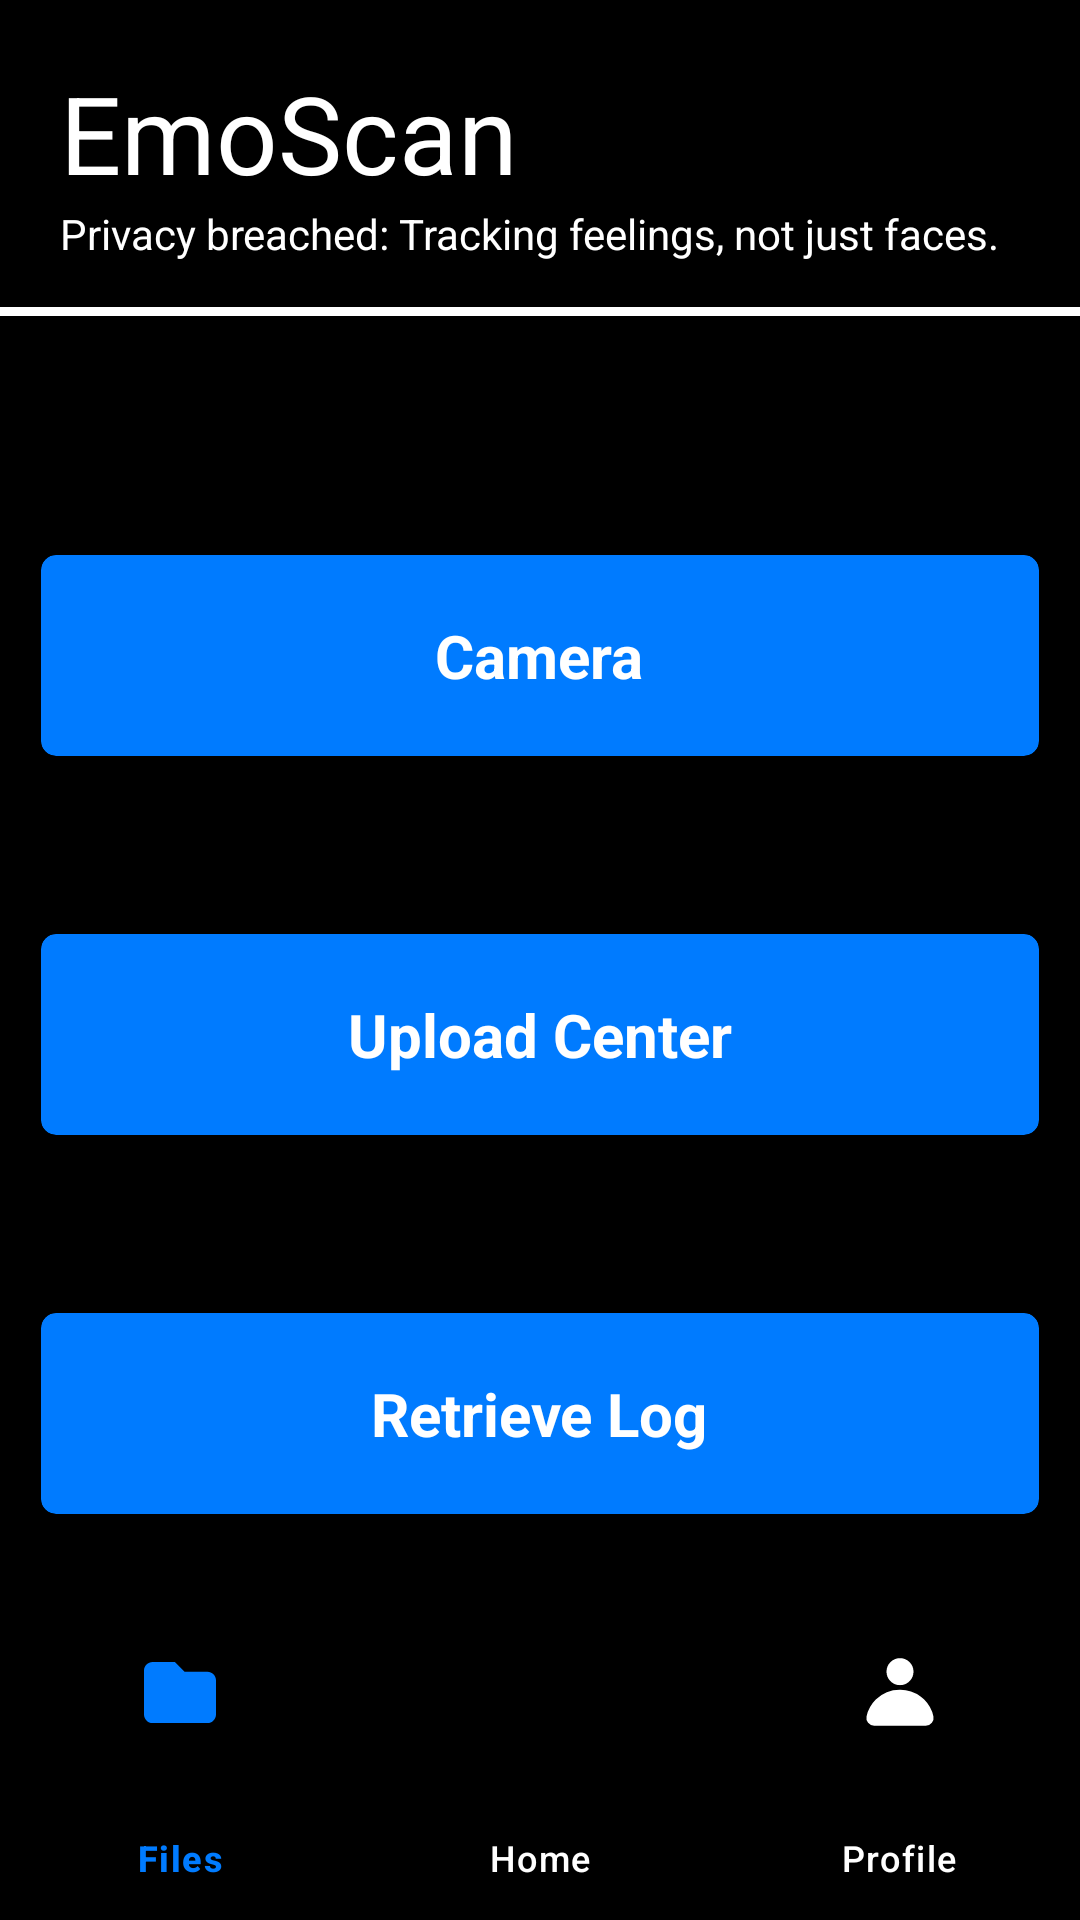

Reconstruct the res/layout file that produces this screen, plus the resources it refers to.
<!-- AndroidManifest.xml: application theme Theme.EmoScan -->
<!-- res/layout/activity_main.xml -->
<?xml version="1.0" encoding="utf-8"?>
<androidx.constraintlayout.widget.ConstraintLayout xmlns:android="http://schemas.android.com/apk/res/android"
    xmlns:app="http://schemas.android.com/apk/res-auto"
    xmlns:tools="http://schemas.android.com/tools"
    android:id="@+id/main"
    android:layout_width="match_parent"
    android:layout_height="match_parent"
    android:background="@color/black"
    tools:context=".MainActivity">

  <TextView
      android:id="@+id/textView"
      android:layout_width="wrap_content"
      android:layout_height="wrap_content"
      android:layout_marginStart="20dp"
      android:layout_marginTop="20dp"
      android:text="@string/app_name"
      android:textColor="@color/white"
      android:textSize="36sp"
      app:layout_constraintStart_toStartOf="parent"
      app:layout_constraintTop_toTopOf="parent" />

  <TextView
      android:id="@+id/textView2"
      android:layout_width="wrap_content"
      android:layout_height="wrap_content"
      android:text="@string/title_quote"
      android:textColor="@color/white"
      app:layout_constraintStart_toStartOf="@+id/textView"
      app:layout_constraintTop_toBottomOf="@+id/textView" />

  <View
      android:id="@+id/divider"
      android:layout_width="match_parent"
      android:layout_height="3dp"
      android:layout_marginTop="15dp"
      android:background="@color/white"
      android:backgroundTint="@color/white"
      app:layout_constraintEnd_toEndOf="parent"
      app:layout_constraintStart_toStartOf="parent"
      app:layout_constraintTop_toBottomOf="@+id/textView2" />

  <androidx.cardview.widget.CardView
      android:id="@+id/cameraCard"
      android:layout_width="match_parent"
      android:layout_height="wrap_content"
      android:layout_marginTop="60dp"
      app:cardBackgroundColor="@color/blue"
      app:cardCornerRadius="5dp"
      app:cardElevation="10dp"
      app:cardMaxElevation="12dp"
      app:cardPreventCornerOverlap="true"
      app:cardUseCompatPadding="true"
      app:layout_constraintEnd_toEndOf="parent"
      app:layout_constraintStart_toStartOf="parent"
      app:layout_constraintTop_toBottomOf="@+id/divider">

    <TextView
        android:layout_width="wrap_content"
        android:layout_height="wrap_content"
        android:layout_gravity="bottom|center_horizontal"
        android:layout_marginTop="20dp"
        android:layout_marginBottom="20dp"
        android:text="@string/txtCamera"
        android:textColor="@color/white"
        android:textSize="20sp"
        android:textStyle="bold" />

  </androidx.cardview.widget.CardView>

  <androidx.cardview.widget.CardView
      android:id="@+id/uploadCenterCard"
      android:layout_width="match_parent"
      android:layout_height="wrap_content"
      android:layout_marginTop="20dp"
      app:cardBackgroundColor="@color/blue"
      app:cardCornerRadius="5dp"
      app:cardElevation="10dp"
      app:cardMaxElevation="12dp"
      app:cardPreventCornerOverlap="true"
      app:cardUseCompatPadding="true"
      app:layout_constraintEnd_toEndOf="parent"
      app:layout_constraintHorizontal_bias="1.0"
      app:layout_constraintStart_toStartOf="parent"
      app:layout_constraintTop_toBottomOf="@+id/cameraCard">

    <TextView
        android:layout_width="wrap_content"
        android:layout_height="wrap_content"
        android:layout_gravity="bottom|center_horizontal"
        android:layout_marginTop="20dp"
        android:layout_marginBottom="20dp"
        android:text="@string/uploadCenter"
        android:textColor="@color/white"
        android:textSize="20sp"
        android:textStyle="bold" />

  </androidx.cardview.widget.CardView>

  <androidx.cardview.widget.CardView
      android:id="@+id/retrieveLogCard"
      android:layout_width="match_parent"
      android:layout_height="wrap_content"
      android:layout_marginTop="20dp"
      app:cardBackgroundColor="@color/blue"
      app:cardCornerRadius="5dp"
      app:cardElevation="10dp"
      app:cardMaxElevation="12dp"
      app:cardPreventCornerOverlap="true"
      app:cardUseCompatPadding="true"
      app:layout_constraintEnd_toEndOf="parent"
      app:layout_constraintHorizontal_bias="1.0"
      app:layout_constraintStart_toStartOf="parent"
      app:layout_constraintTop_toBottomOf="@+id/uploadCenterCard">

    <TextView
        android:layout_width="wrap_content"
        android:layout_height="wrap_content"
        android:layout_gravity="bottom|center_horizontal"
        android:layout_marginTop="20dp"
        android:layout_marginBottom="20dp"
        android:text="@string/retrieveLog"
        android:textColor="@color/white"
        android:textSize="20sp"
        android:textStyle="bold" />

  </androidx.cardview.widget.CardView>

  <com.google.android.material.bottomnavigation.BottomNavigationView
      android:id="@+id/bottom_navigation"
      android:layout_width="match_parent"
      android:layout_height="100dp"
      android:layout_alignParentBottom="true"
      app:itemBackground="@color/black"
      app:itemIconTint="@drawable/selector"
      app:itemTextColor="@drawable/selector"
      app:layout_constraintBottom_toBottomOf="parent"
      app:layout_constraintEnd_toEndOf="parent"
      app:layout_constraintStart_toStartOf="parent"
      app:menu="@menu/menu_navigation" />
</androidx.constraintlayout.widget.ConstraintLayout>
<!-- resources referenced by this layout -->
<resources>
  <color name="black">#FF000000</color>
  <color name="blue">#007BFF</color>
  <color name="white">#FFFFFFFF</color>
  <!-- drawable selector (drawable) -->
  <?xml version="1.0" encoding="utf-8"?>
  <selector xmlns:android="http://schemas.android.com/apk/res/android">
  
      <item
          android:state_selected="true"
          android:color="@color/blue"/>
      <item
          android:state_selected="false"
          android:color="@color/white"/>
  
  </selector>
  <string name="app_name">EmoScan</string>
  <string name="retrieveLog">Retrieve Log</string>
  <string name="title_quote">Privacy breached: Tracking feelings, not just faces.</string>
  <string name="txtCamera">Camera</string>
  <string name="uploadCenter">Upload Center</string>
  <style name="Theme.EmoScan" parent="Base.Theme.EmoScan" />
  <style name="Base.Theme.EmoScan" parent="Theme.Material3.DayNight.NoActionBar">
          
          
      </style>
</resources>
